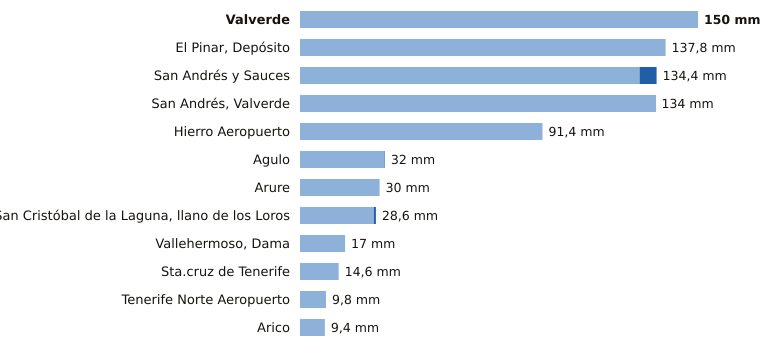

The data file committed next to this chart (first rows):
estacion, provincia, indicativo, mm_6_dias_anteriores, mm_hoy, mm_7_dias, horas_de_hoy
Valverde, Santa Cruz de Tenerife, C928I, 150.0, 0.0, 150.0, 9
El Pinar, Depósito, Santa Cruz de Tenerife, C916Q, 137.8, 0.0, 137.8, 9
San Andrés y Sauces, Santa Cruz de Tenerife, C148F, 128.0, 6.4, 134.4, 9
San Andrés, Valverde, Santa Cruz de Tenerife, C925F, 133.8, 0.2, 134.0, 10
Hierro Aeropuerto, Santa Cruz de Tenerife, C929I, 91.4, 0.0, 91.4, 10
Agulo, Santa Cruz de Tenerife, C317B, 31.8, 0.2, 32.0, 10
Arure, Santa Cruz de Tenerife, C316I, 30.0, 0.0, 30.0, 8
San Cristóbal de la Laguna, llano de los…, Santa Cruz de Tenerife, C446G, 27.8, 0.8, 28.6, 10
Vallehermoso, Dama, Santa Cruz de Tenerife, C319W, 17.0, 0.0, 17.0, 9
Sta.cruz de Tenerife, Santa Cruz de Tenerife, C449C, 14.6, 0.0, 14.6, 9
Tenerife Norte Aeropuerto, Santa Cruz de Tenerife, C447A, 9.8, 0.0, 9.8, 9
Arico, Santa Cruz de Tenerife, C428T, 9.4, 0.0, 9.4, 8
